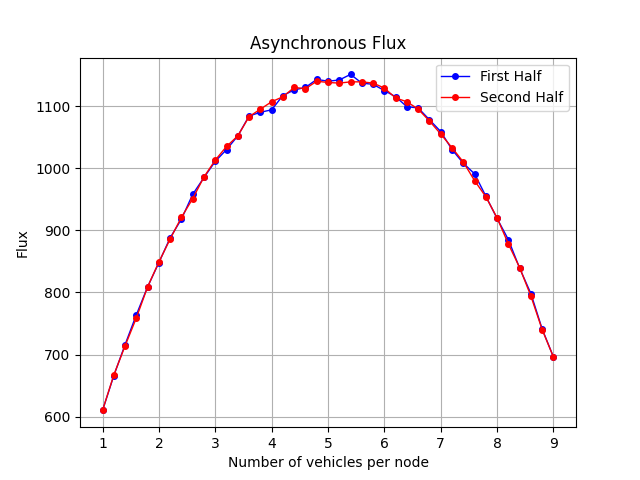

Source data for this figure (header and first rows):
Load, Flux
0, 610
1, 666
2, 716
3, 764
4, 809
5, 848
6, 888
7, 918
8, 958
9, 985
10, 1011
11, 1030
12, 1052
13, 1084
14, 1090
15, 1094
16, 1117
17, 1126
18, 1130
19, 1143
20, 1140
21, 1142
22, 1151
23, 1137
24, 1135
25, 1125
26, 1115
27, 1099
28, 1097
29, 1078
30, 1059
31, 1030
32, 1008
33, 991
34, 955
35, 919
36, 885
37, 839
38, 798
39, 741
40, 696
39, 740
38, 794
37, 840
36, 878
35, 920
34, 954
33, 980
32, 1010
31, 1033
30, 1055
29, 1076
28, 1095
27, 1107
26, 1113
25, 1129
24, 1137
23, 1139
22, 1139
21, 1137
... 21 more rows
